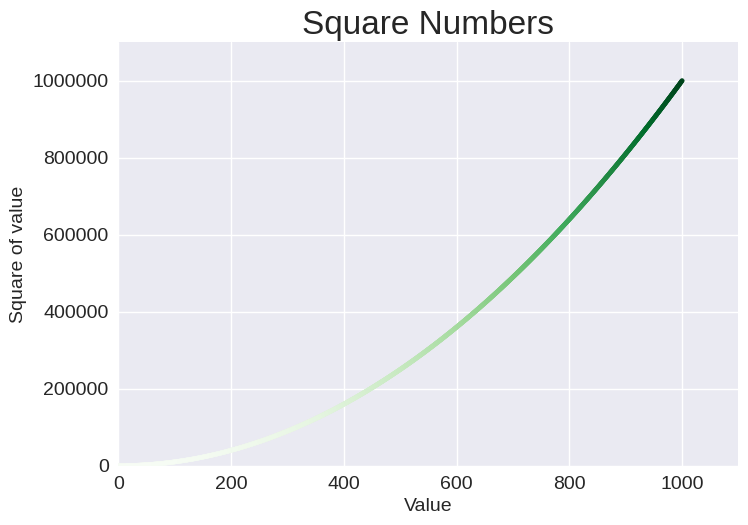

Recreate this plot in Python.
import matplotlib.pyplot as plt

x_values = range(1, 1001)
y_values = [x**2 for x in x_values]

plt.style.use('seaborn-v0_8')
fig, ax = plt.subplots()
# Define Custom Colors
# ax.scatter(x_values, y_values,color='purple', s=10)

# Using a Colormap
ax.scatter(x_values, y_values,c=y_values, cmap=plt.cm.Greens, s=10)


# Set chart title label axes.
ax.set_title("Square Numbers", fontsize=24)
ax.set_xlabel("Value", fontsize=14)
ax.set_ylabel("Square of value", fontsize=14)

# Set the range for each axis
ax.axis([0, 1100, 0, 1_100_000])
ax.ticklabel_format(style='plain')

# Set size of tick labels.
ax.tick_params(labelsize=14)

plt.show()
